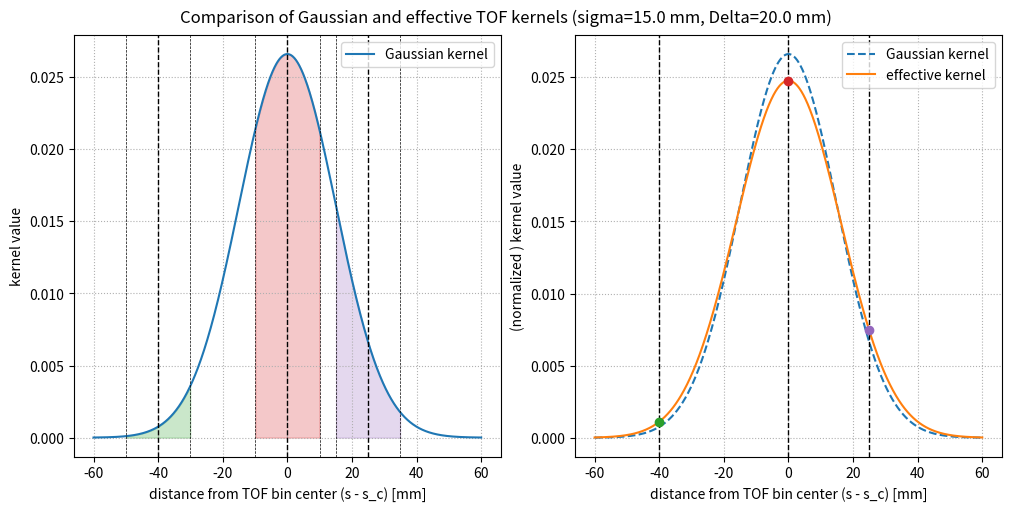

The script that saved this image:
import numpy as np
import matplotlib.pyplot as plt
from math import erf


def eff_tof_kernel(s, sigma, Delta):
    """
    Compute the effective TOF kernel w_eff(s) for a given distance s from the TOF bin center,
    TOF standard deviation sigma, and TOF bin width Delta.
    """
    sqrt2 = np.sqrt(2.0)
    return 0.5 * (
        erf((s + Delta / 2) / (sqrt2 * sigma)) - erf((s - Delta / 2) / (sqrt2 * sigma))
    )


# --- Parameters (edit as needed) ---
sigma = 15.0  # sigma_TOF (distance units along LOR)
Delta = 20.0  # TOF bin width
# ----------------------------------

# here s equal s - s-c (distance from the TOF bin center), so that the kernel is centered at 0
s, ds = np.linspace(-60, 60, 1000, retstep=True)

# Continuous Gaussian g(s; mu, sigma)
g = (1.0 / (np.sqrt(2 * np.pi) * sigma)) * np.exp(-0.5 * (s / sigma) ** 2)

# Effective kernel w_eff(s) (difference of erf terms), matching the doc text
sqrt2 = np.sqrt(2.0)

v_eff_tof_kernel = np.vectorize(eff_tof_kernel, excluded={1, 2}, otypes=[float])
w_eff = v_eff_tof_kernel(s, sigma, Delta)

# %%

s_cs = [-40, 0, 25]

fig, ax = plt.subplots(
    1, 2, figsize=(10, 5), layout="constrained", sharex=True, sharey=False
)
ax[0].plot(s, g / (ds * g.sum()), label="Gaussian kernel")

for i, s_c in enumerate(s_cs):
    mask = np.abs(s - s_c) <= Delta / 2
    ax[0].fill_between(s[mask], 0, g[mask], alpha=0.25, color=plt.cm.tab10(i + 2))
    ax[0].axvline(s_c, linestyle="--", linewidth=1.0, color="k")
    ax[0].axvline(s_c - Delta / 2, linestyle="--", linewidth=0.5, color="k")
    ax[0].axvline(s_c + Delta / 2, linestyle="--", linewidth=0.5, color="k")


ax[1].plot(s, g / (ds * g.sum()), label="Gaussian kernel", ls="--")
ax[1].plot(s, w_eff / (ds * w_eff.sum()), label="effective kernel")

for i, s_c in enumerate(s_cs):
    ax[1].axvline(s_c, linestyle="--", linewidth=1.0, color="k")
    ax[1].plot(
        [s_c],
        [eff_tof_kernel(s_c, sigma, Delta) / (ds * w_eff.sum())],
        "o",
        color=plt.cm.tab10(i + 2),
    )

for axx in ax:
    axx.set_xlabel("distance from TOF bin center (s - s_c) [mm]")
    axx.grid(ls=":")

ax[0].set_ylabel("kernel value")
ax[1].set_ylabel("(normalized ) kernel value")
ax[0].legend()
ax[1].legend()

fig.suptitle(
    f"Comparison of Gaussian and effective TOF kernels (sigma={sigma} mm, Delta={Delta} mm)"
)

fig.savefig("gaussian_tof_kernel.svg", format="svg", bbox_inches="tight")
fig.show()
